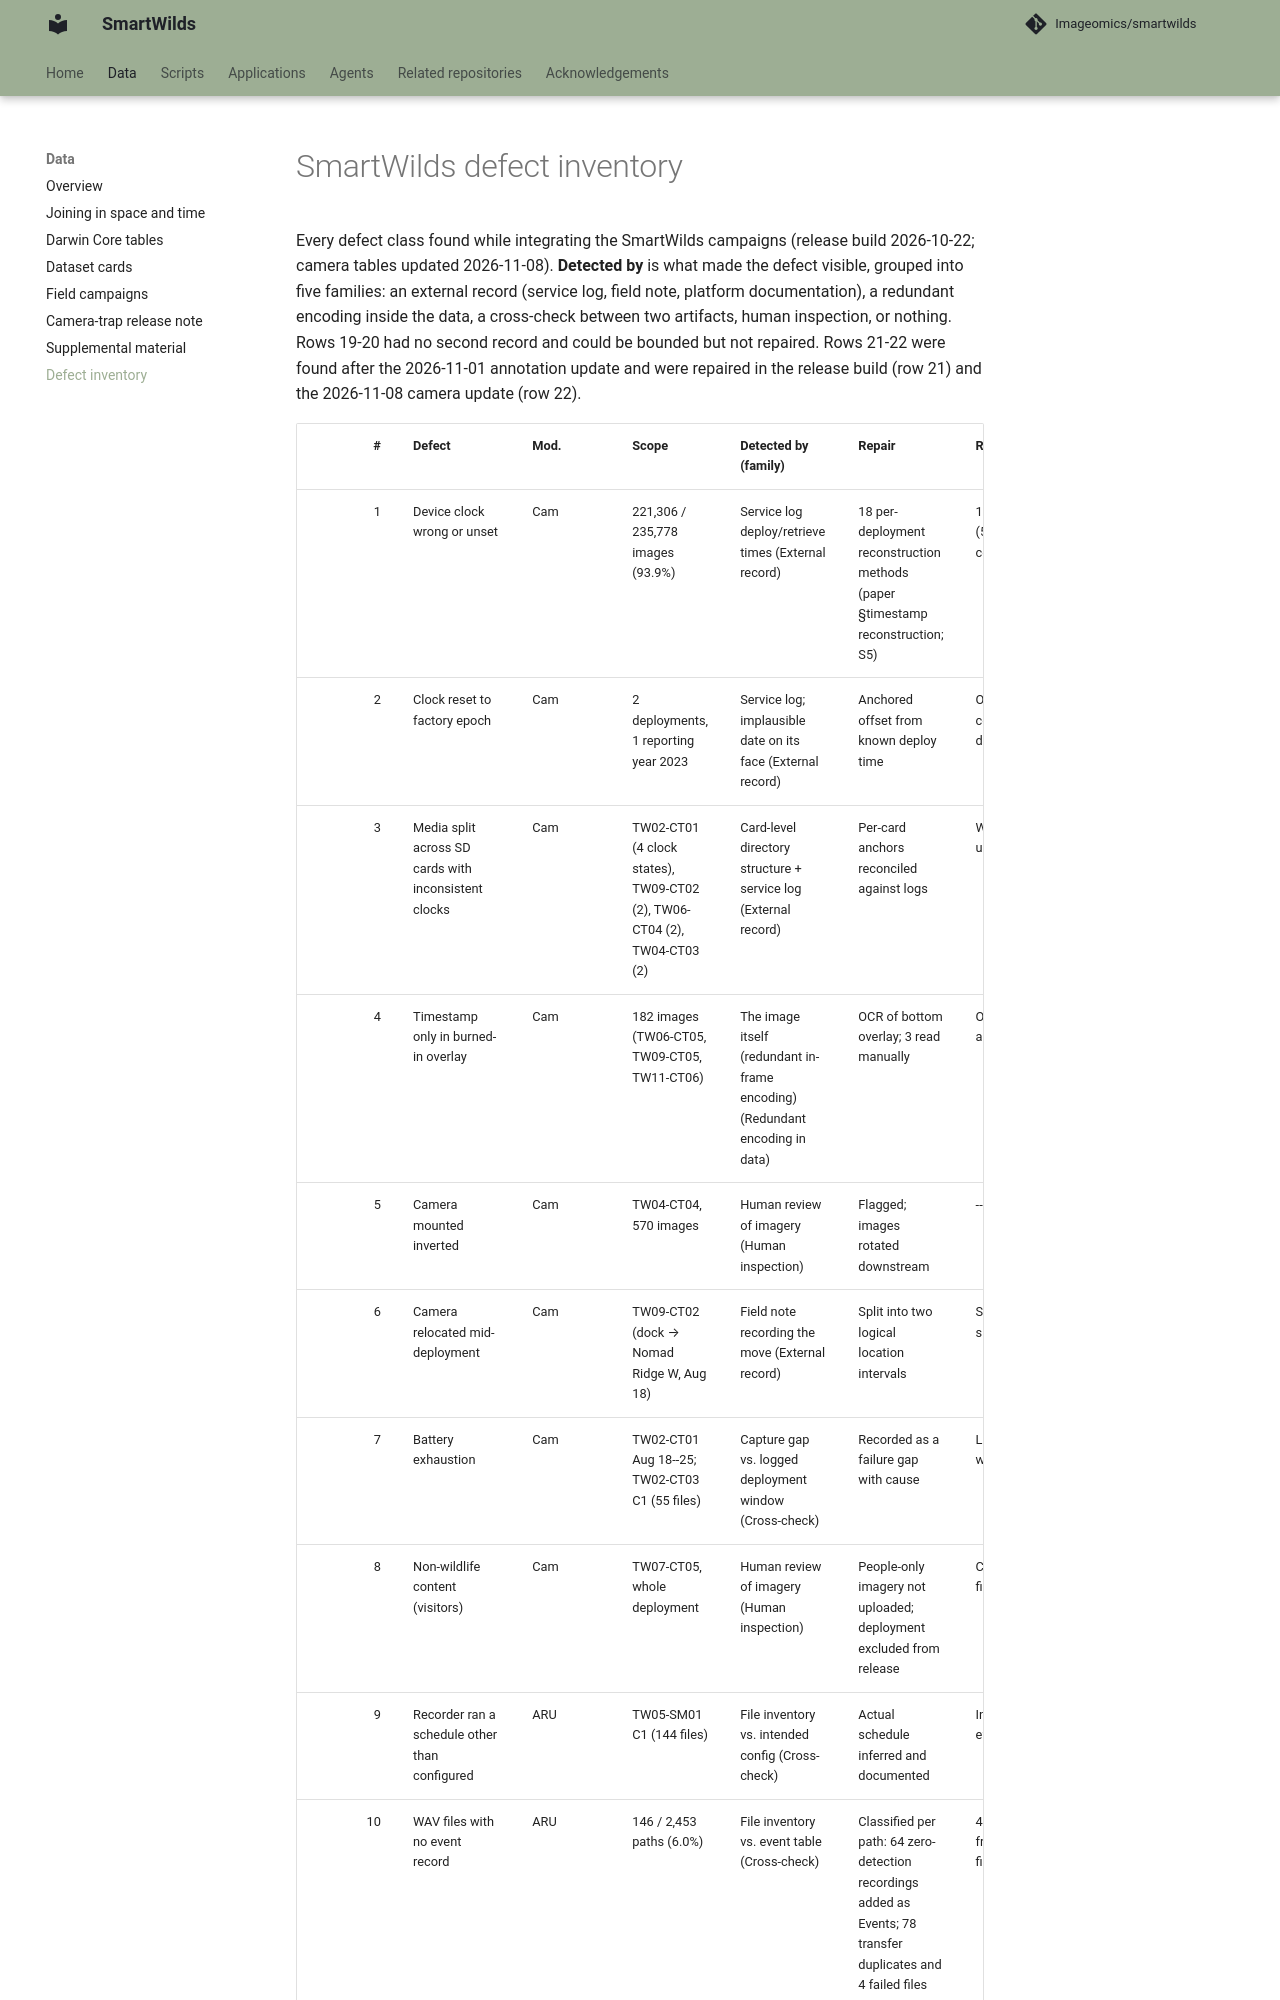

repository: Imageomics/smartwilds · page: DEFECT_INVENTORY/index.html · generator: mkdocs

# SmartWilds defect inventory

Every defect class found while integrating the SmartWilds campaigns (release
build 2026-10-22; camera tables updated 2026-11-08). **Detected by** is
what made the defect visible, grouped into five families: an external record
(service log, field note, platform documentation), a redundant encoding inside
the data, a cross-check between two artifacts, human inspection, or nothing.
Rows 19-20 had no second record and could be bounded but not repaired.
Rows 21-22 were found after the 2026-11-01 annotation update and were
repaired in the release build (row 21) and the 2026-11-08 camera update (row 22).
